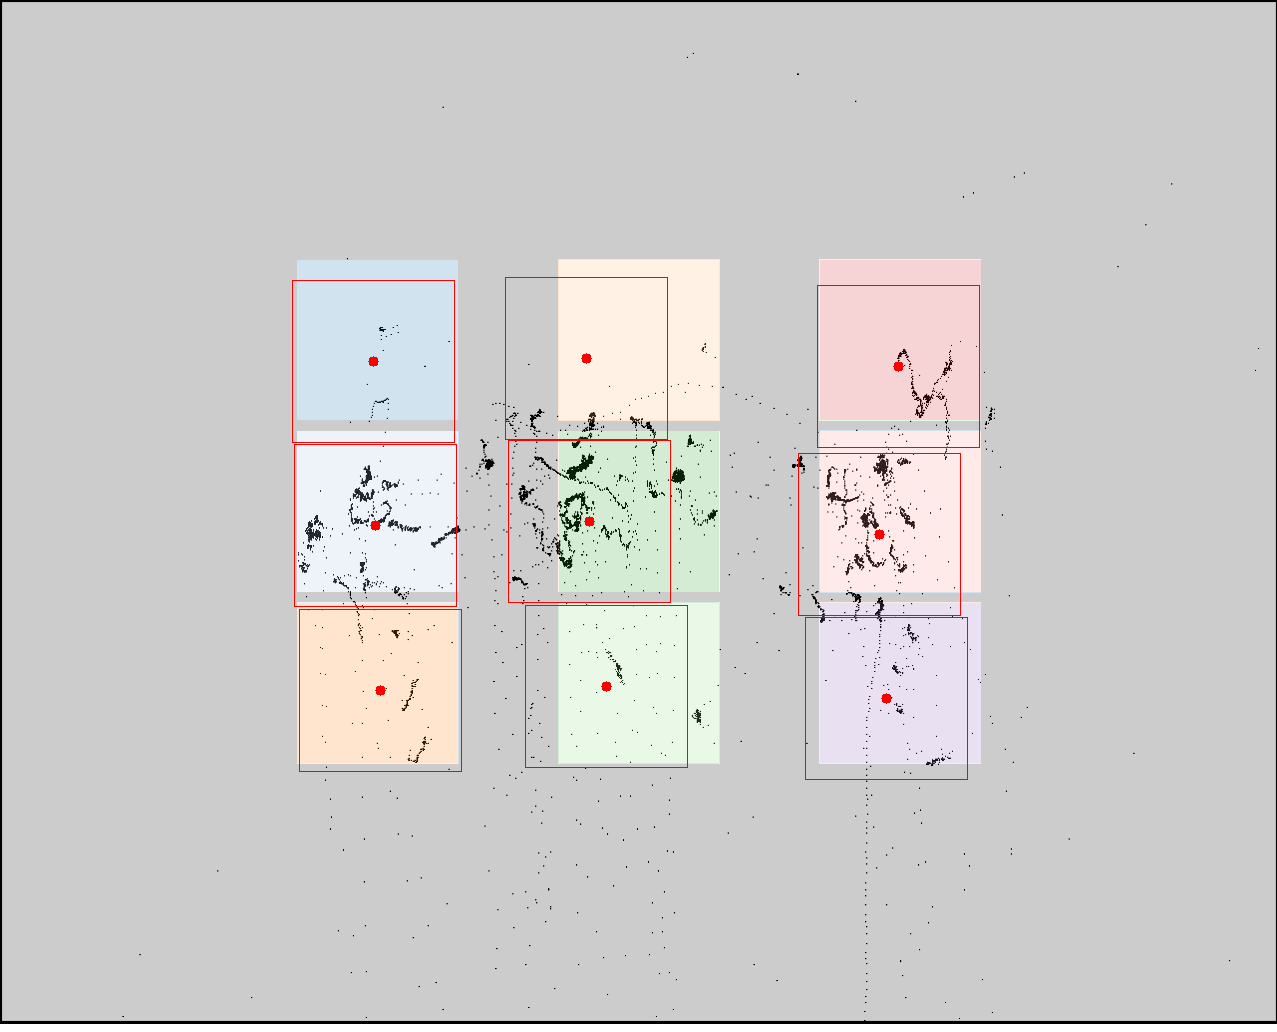

The file beside this chart, header and first rows:
click0, click1, click2, click3, click4, click5, click6, click7, click8
373, 375, 380, 586, 589, 606, 898, 879, 886
361, 525, 690, 358, 521, 686, 366, 534, 698
